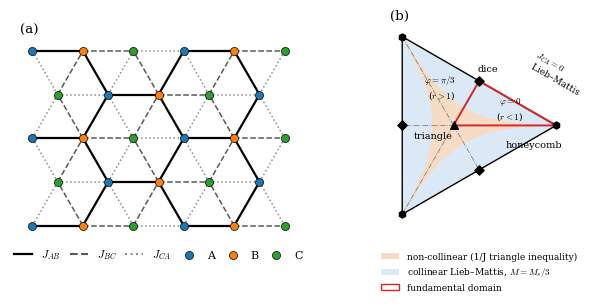

Reproduce this figure in Python. (Note: this script raises an exception after producing the figure.)
"""Fig. 1: (a) three-coupling triangular lattice, (b) coupling triangle with its S3 structure.
Run from the repository root: python3 manuscript/figures/fig1_model.py"""
import numpy as np, matplotlib
matplotlib.use("Agg")
import matplotlib.pyplot as plt
from matplotlib.patches import Polygon

plt.rcParams.update({"font.size": 8, "font.family": "serif", "mathtext.fontset": "cm"})
fig, (ax, bx) = plt.subplots(1, 2, figsize=(6.8, 3.1), gridspec_kw={"width_ratios": [1, 1.15]})

# (a) lattice: sublattice index (n1 - n2) mod 3 -> A, B, C
a1, a2 = np.array([1.0, 0.0]), np.array([0.5, np.sqrt(3) / 2])
col = {0: "#1f77b4", 1: "#ff7f0e", 2: "#2ca02c"}          # A, B, C
style = {frozenset({0, 1}): ("k", "-", 1.6), frozenset({1, 2}): ("0.35", "--", 1.1), frozenset({2, 0}): ("0.55", ":", 1.1)}
pts = {}
for n1 in range(-4, 6):
    for n2 in range(-1, 5):
        p = n1 * a1 + n2 * a2
        if 0 <= p[0] <= 5.0 and -0.01 <= p[1] <= 3.5:
            pts[(n1, n2)] = p
for (n1, n2), p in pts.items():
    for d in [(1, 0), (0, 1), (-1, 1)]:
        q = (n1 + d[0], n2 + d[1])
        if q in pts:
            s, t = (n1 - n2) % 3, (q[0] - q[1]) % 3
            c, ls, lw = style[frozenset({s, t})]
            ax.plot(*zip(p, pts[q]), color=c, ls=ls, lw=lw, zorder=1)
for (n1, n2), p in pts.items():
    ax.scatter(*p, s=34, color=col[(n1 - n2) % 3], edgecolor="k", lw=0.5, zorder=2)
for lab, s, y in [("A", 0, 0), ("B", 1, 0), ("C", 2, 0)]:
    pass
ax.plot([], [], "k-", lw=1.6, label=r"$J_{AB}$"); ax.plot([], [], color="0.35", ls="--", label=r"$J_{BC}$")
ax.plot([], [], color="0.55", ls=":", label=r"$J_{CA}$")
for s, name in col.items():
    ax.scatter([], [], s=34, color=name, edgecolor="k", lw=0.5, label="ABC"[s])
ax.legend(loc="upper center", bbox_to_anchor=(0.5, -0.02), ncol=6, frameon=False, handlelength=1.6, columnspacing=0.8)
ax.set_aspect("equal"); ax.axis("off"); ax.set_title("(a)", loc="left")

# (b) coupling triangle in the E plane: x = eps cos phi, y = eps sin phi
def J_of(x, y):
    return [1 + 2 * (x * np.cos(2 * np.pi * k / 3) + y * np.sin(2 * np.pi * k / 3)) for k in range(3)]
hexv = [np.array([np.cos(t), np.sin(t)]) for t in (0, 2 * np.pi / 3, 4 * np.pi / 3)]
bx.add_patch(Polygon(hexv, closed=True, fill=False, ec="k", lw=1.0))
X, Y = np.meshgrid(np.linspace(-0.6, 1.05, 500), np.linspace(-0.95, 0.95, 500))
J = np.array(J_of(X, Y)); inside = (J > 0).all(0)
with np.errstate(divide="ignore", invalid="ignore"):
    u = 1 / J; s = np.sort(u, axis=0)
    canted = inside & (s[2] <= s[0] + s[1])
bx.contourf(X, Y, np.where(inside, canted.astype(float), np.nan), levels=[-0.5, 0.5, 1.5],
            colors=["#dbe9f6", "#f6dcc4"], zorder=0)
for t in np.arange(6) * np.pi / 3:                          # mirror lines
    bx.plot([0, 1.0 * np.cos(t) if t % (2 * np.pi / 3) == 0 else 0.5 * np.cos(t)],
            [0, 1.0 * np.sin(t) if t % (2 * np.pi / 3) == 0 else 0.5 * np.sin(t)], color="0.5", lw=0.6, ls="-.")
fd = [np.array([0, 0]), np.array([1, 0]), 0.5 * np.array([np.cos(np.pi / 3), np.sin(np.pi / 3)])]
bx.add_patch(Polygon(fd, closed=True, fill=False, ec="#d62728", lw=1.4, zorder=3))
for v, lab in zip(hexv, ["honeycomb\n" r"($J_{AB}$ only)", "honeycomb\n" r"($J_{BC}$)", "honeycomb\n" r"($J_{CA}$)"]):
    bx.scatter(*v, s=26, marker="h", color="k", zorder=4)
for k in range(3):
    m = 0.5 * np.array([np.cos(np.pi / 3 + 2 * np.pi * k / 3), np.sin(np.pi / 3 + 2 * np.pi * k / 3)])
    bx.scatter(*m, s=22, marker="D", color="k", zorder=4)
bx.scatter(0, 0, s=30, marker="^", color="k", zorder=4)
bx.annotate("honeycomb", (1, 0), (0.78, -0.22), fontsize=7, ha="center")
bx.annotate("dice", fd[2], (0.33, 0.52), fontsize=7, ha="center")
bx.annotate("triangle", (0, 0), (-0.2, -0.13), fontsize=7, ha="center")
bx.text(0.55, 0.06, r"$\varphi=0$" "\n" r"($r<1$)", fontsize=6.5, ha="center")
bx.text(0.02, 0.27, r"$\varphi=\pi/3$" "\n" r"($r>1$)", fontsize=6.5, ha="right")
bx.text(0.72, 0.30, r"$J_{CA}=0$" "\n Lieb–Mattis", fontsize=6.5, ha="left", rotation=-30)
from matplotlib.patches import Patch
bx.legend(handles=[Patch(fc="#f6dcc4", label="non-collinear (1/J triangle inequality)"),
                   Patch(fc="#dbe9f6", label=r"collinear Lieb–Mattis, $M=M_s/3$"),
                   Patch(fc="none", ec="#d62728", label="fundamental domain")],
          loc="upper center", bbox_to_anchor=(0.5, 0.02), ncol=1, frameon=False, fontsize=6.5)
bx.set_xlim(-0.62, 1.12); bx.set_ylim(-1.2, 0.95); bx.set_aspect("equal"); bx.axis("off")
bx.set_title("(b)", loc="left")
fig.tight_layout()
for ext in ("pdf", "png"):
    fig.savefig(f"manuscript/figures/fig1_model.{ext}", dpi=300)
